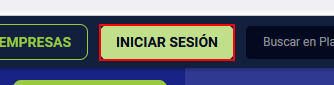
Task: Este proyecto contiene todas las clases vistas en el curso de RPA
Workflow: AutenticarEnPlatzi

Step 1: click on the link 'Iniciar sesión'

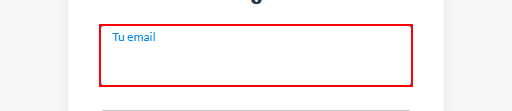
Step 2: type [in_UsuarioPlatzi] into the text box

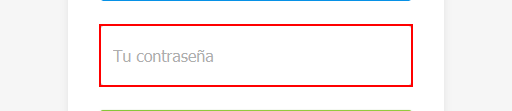
Step 3: type [in_ContrasenaPlatzi] into the text box

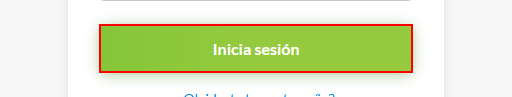
Step 4: click on the button
